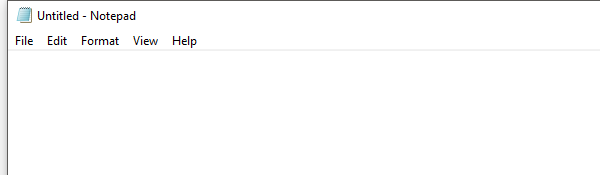
Task: Practice on Flowcharts and if loops
Workflow: Main

Step 1: Open application 'notepad.exe Untitled' on the element in window 'Untitled - Notepad' (notepad.exe)

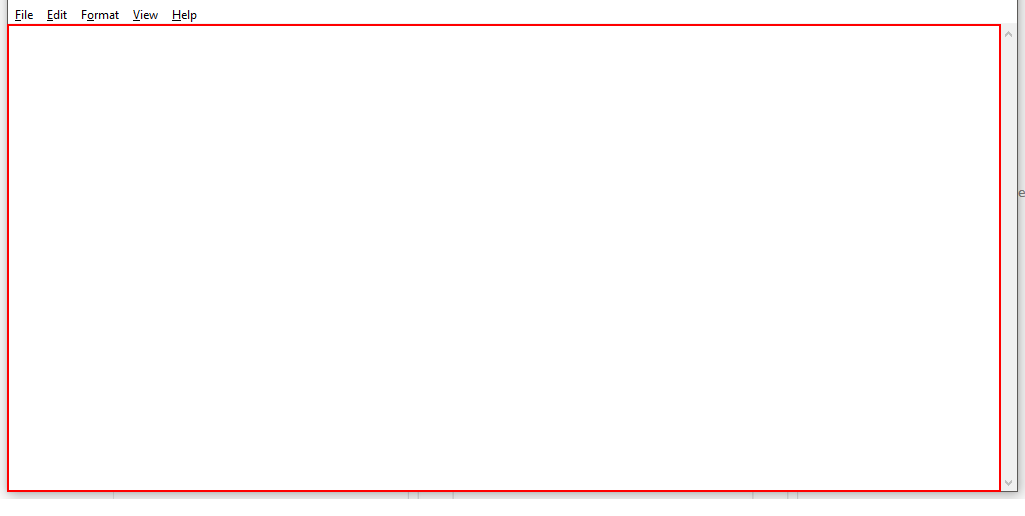
Step 2: type "Correct" into the editable text 'Text Editor'

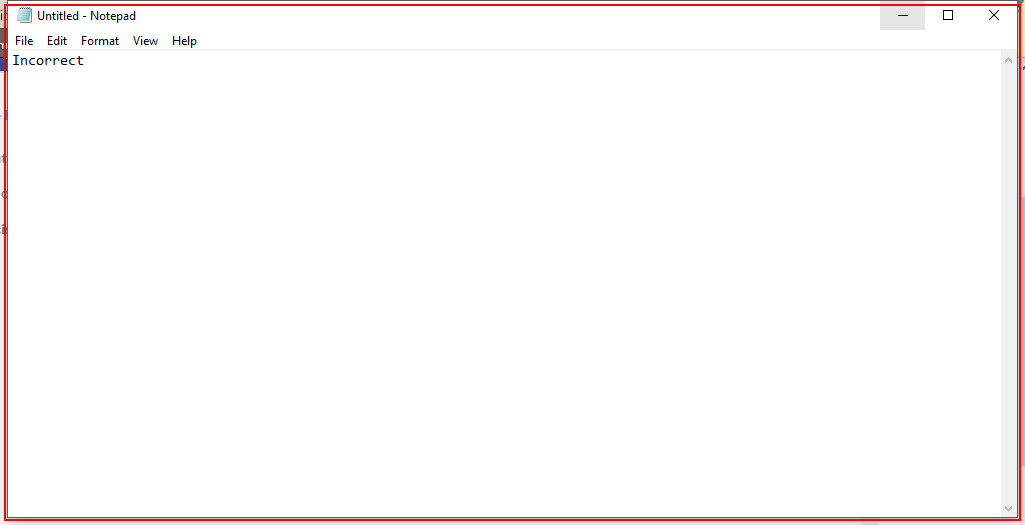
Step 3: Close application 'notepad.exe Untitled' on the element in window 'Untitled - Notepad' (notepad.exe)

Step 4: Open application 'notepad.exe Untitled' on the element in window 'Untitled - Notepad' (notepad.exe) (same screen as step 1)

Step 5: type "Incorrect" into the editable text 'Text Editor' (same screen as step 2)